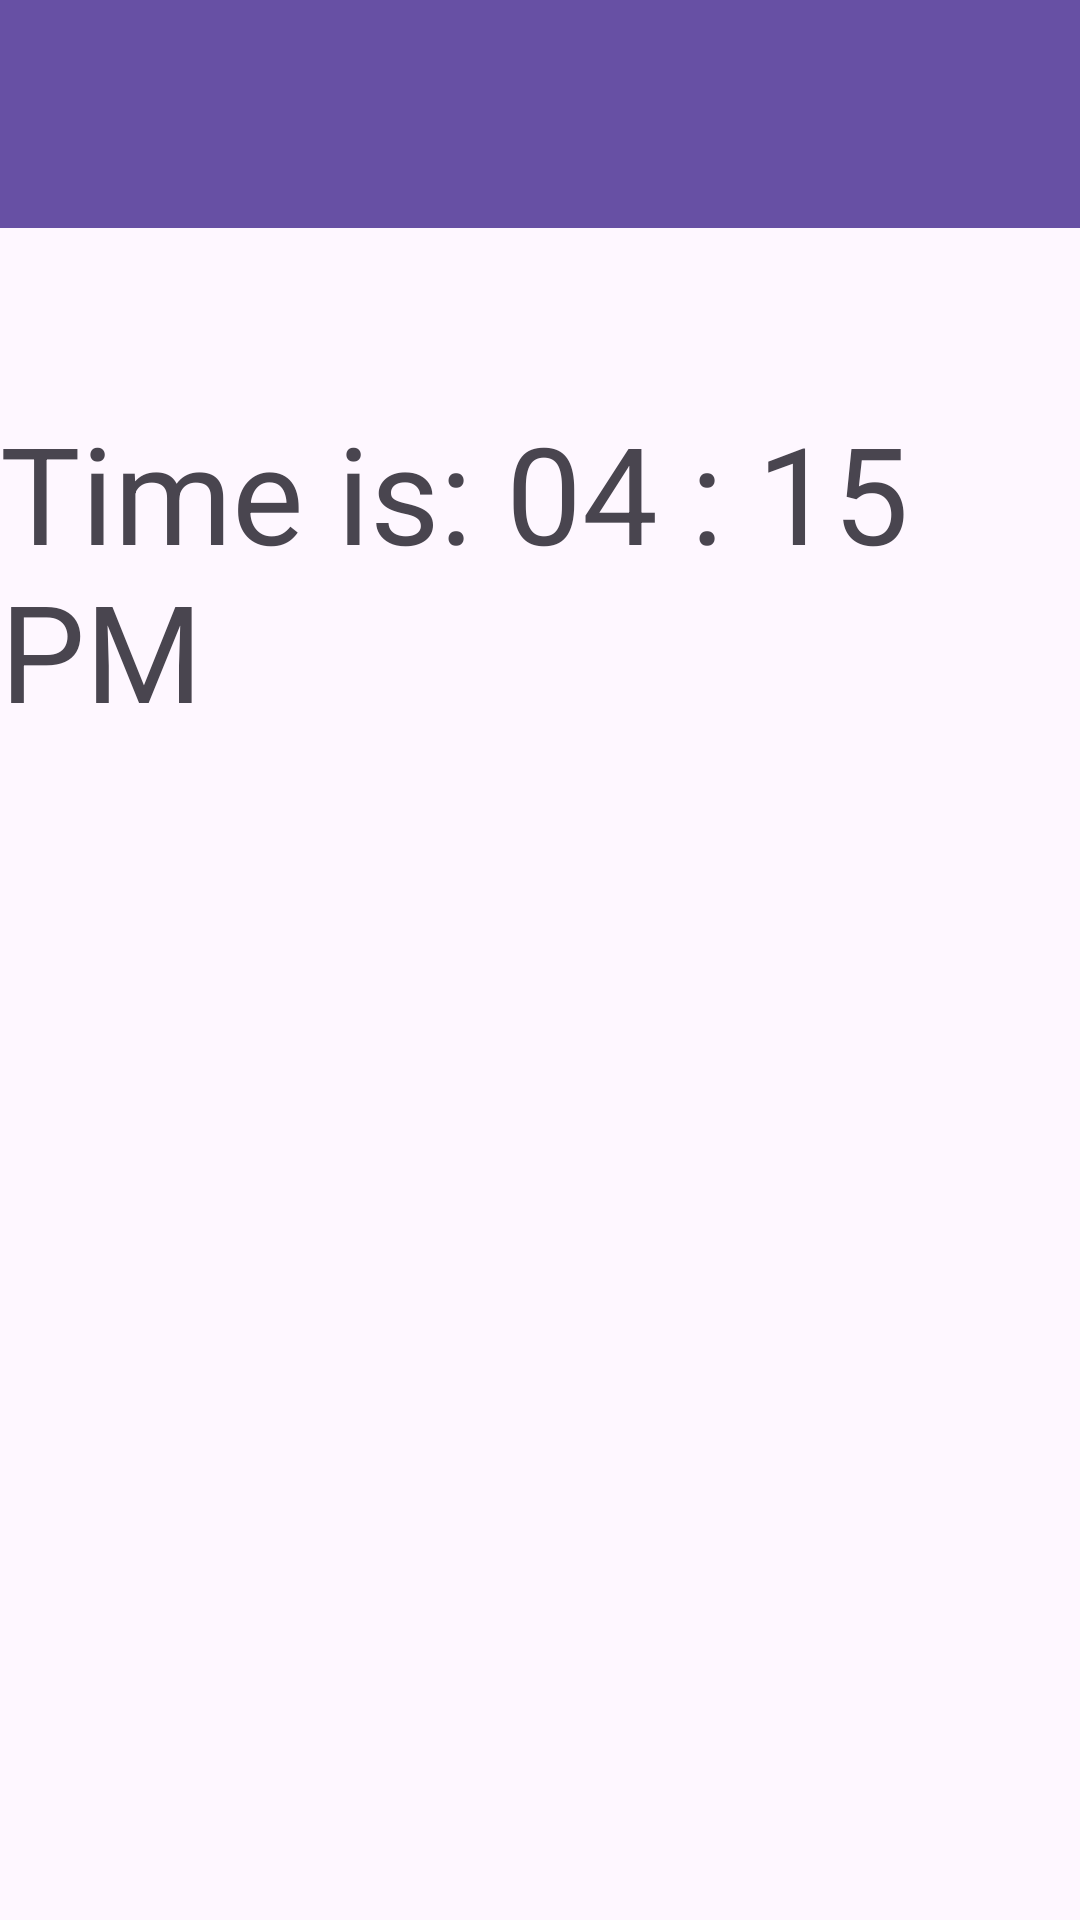

Write the Android layout XML for this screen, with the resource values it uses.
<!-- AndroidManifest.xml: application theme Theme.FlexList -->
<!-- res/layout/activity_time.xml -->
<?xml version="1.0" encoding="utf-8"?>
<androidx.constraintlayout.widget.ConstraintLayout xmlns:android="http://schemas.android.com/apk/res/android"
    xmlns:app="http://schemas.android.com/apk/res-auto"
    xmlns:tools="http://schemas.android.com/tools"
    android:layout_width="match_parent"
    android:layout_height="match_parent"
    tools:context=".TimeActivity">

    <TextView
        android:id="@+id/timeTextView"
        android:layout_width="wrap_content"
        android:layout_height="wrap_content"
        android:text="Time is: 04 : 15 PM"
        android:textSize="45sp"
        app:layout_constraintBottom_toBottomOf="parent"
        app:layout_constraintEnd_toEndOf="parent"
        app:layout_constraintStart_toStartOf="parent"
        app:layout_constraintTop_toTopOf="parent"
        app:layout_constraintVertical_bias="0.254" />

    <TextView
        android:id="@+id/textView2"
        android:layout_width="wrap_content"
        android:layout_height="wrap_content"
        android:text="Set time"
        android:textSize="24sp"
        app:layout_constraintBottom_toBottomOf="parent"
        app:layout_constraintEnd_toEndOf="parent"
        app:layout_constraintHorizontal_bias="0.498"
        app:layout_constraintStart_toStartOf="parent"
        app:layout_constraintTop_toTopOf="parent"
        app:layout_constraintVertical_bias="0.038" />

    <androidx.appcompat.widget.Toolbar
        android:id="@+id/my_toolbar"
        android:layout_width="415dp"
        android:layout_height="76dp"
        android:background="?attr/colorPrimary"
        android:elevation="4dp"
        android:text="Time is: 04 : 15 PM"
        android:theme="@style/ThemeOverlay.AppCompat.ActionBar"
        app:layout_constraintEnd_toEndOf="parent"
        app:layout_constraintStart_toStartOf="parent"
        app:layout_constraintTop_toTopOf="parent"
        app:popupTheme="@style/ThemeOverlay.AppCompat.Light" />


</androidx.constraintlayout.widget.ConstraintLayout>
<!-- resources referenced by this layout -->
<resources>
  <style name="Theme.FlexList" parent="Base.Theme.FlexList" />
  <style name="Base.Theme.FlexList" parent="Theme.Material3.DayNight.NoActionBar">
          
          
      </style>
</resources>
